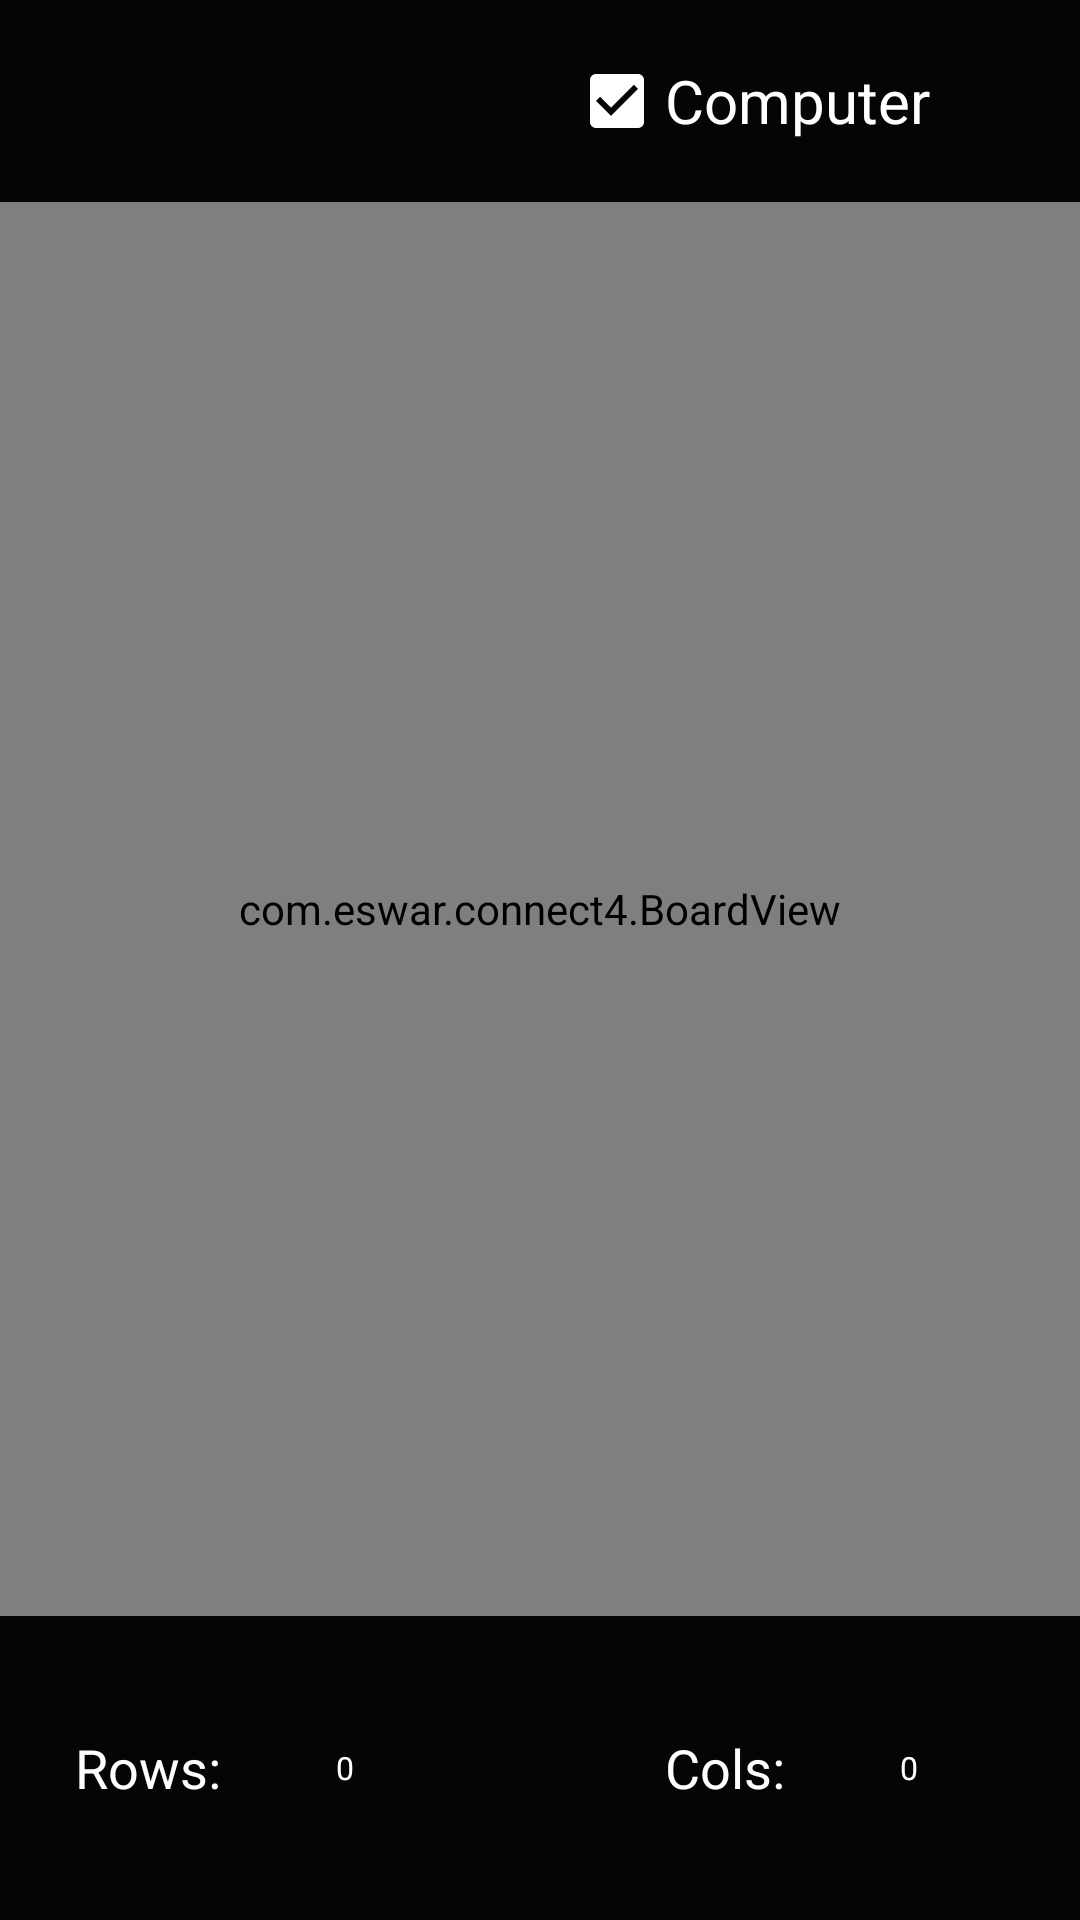

Here is an Android app screen rendered from its layout file. Give the layout XML and the strings, colors and styles it references.
<!-- AndroidManifest.xml: application theme AppTheme -->
<!-- res/layout/activity_main.xml -->
<?xml version="1.0" encoding="utf-8"?>
<LinearLayout xmlns:android="http://schemas.android.com/apk/res/android"
    xmlns:app="http://schemas.android.com/apk/res-auto"
    xmlns:tools="http://schemas.android.com/tools"
    android:layout_width="match_parent"
    android:layout_height="match_parent"
    tools:context=".MainActivity"
    android:orientation="vertical"
    android:id="@+id/ll_test_layout"
    android:background="@color/black">

    <LinearLayout
        android:layout_width="match_parent"
        android:layout_height="0dp"
        android:id="@+id/undo_redo_layout"
        android:orientation="horizontal"
        android:gravity="center"
        android:layout_weight="2">
        <Button
            android:layout_width="30dp"
            android:layout_height="30dp"
            android:id="@+id/btn_undo"
            android:background="@drawable/ic_undo"
            android:layout_marginRight="20dp"
            android:layout_marginEnd="20dp"
            android:padding="10dp"/>
        <Button
            android:layout_width="30dp"
            android:layout_height="30dp"
            android:id="@+id/btn_redo"
            android:background="@drawable/ic_refresh"
            android:layout_marginLeft="20dp"
            android:layout_marginStart="20dp"
            android:layout_marginRight="20dp"
            android:layout_marginEnd="20dp"/>

        <CheckBox
            android:layout_width="wrap_content"
            android:layout_height="wrap_content"
            android:id="@+id/check_box"
            android:text="@string/computer"
            android:textColor="@color/white"
            android:textSize="20sp"
            android:backgroundTint="@color/white"
            android:buttonTint="@color/white"
            android:layout_marginLeft="20dp"
            android:layout_marginStart="20dp"
            android:checked="true"/>


        </LinearLayout>
    <LinearLayout
        android:layout_width="match_parent"
        android:layout_height="0dp"
        android:layout_weight="14"
        android:id="@+id/board_layout"
        android:orientation="vertical">
        <com.eswar.connect4.BoardView
            android:layout_width="match_parent"
            android:layout_height="match_parent"
            android:id="@+id/board_view"/>
    </LinearLayout>

    <RelativeLayout
        android:id="@+id/result_dimensions_layout"
        android:layout_width="match_parent"
        android:layout_height="0dp"
        android:layout_weight="3"
        android:orientation="horizontal">

        <TextView
            android:id="@+id/rows_text"
            android:layout_width="wrap_content"
            android:layout_height="match_parent"
            android:layout_alignParentStart="true"
            android:layout_alignParentLeft="true"
            android:layout_marginStart="25dp"
            android:layout_marginLeft="25dp"
            android:gravity="center_vertical"
            android:text="@string/rows"
            android:textColor="@color/white"
            android:textSize="18sp" />

        <NumberPicker
            android:id="@+id/rows_picker"
            android:layout_width="wrap_content"
            android:layout_height="wrap_content"
            android:layout_marginStart="5dp"
            android:layout_marginLeft="5dp"
            android:layout_toEndOf="@+id/rows_text"
            android:layout_toRightOf="@+id/rows_text"
            android:scaleY="0.75"
            android:scaleX="0.75">

        </NumberPicker>

        <TextView
            android:layout_width="wrap_content"
            android:layout_height="match_parent"
            android:id="@+id/cols_text"
            android:layout_marginEnd="5dp"
            android:layout_marginRight="5dp"
            android:layout_toStartOf="@+id/cols_picker"
            android:layout_toLeftOf="@+id/cols_picker"
            android:gravity="center_vertical"
            android:text="@string/cols"
            android:textColor="@color/white"
            android:textSize="18sp" />

        <NumberPicker
            android:id="@+id/cols_picker"
            android:layout_width="wrap_content"
            android:layout_height="wrap_content"
            android:layout_alignParentEnd="true"
            android:layout_alignParentRight="true"
            android:layout_marginEnd="25dp"
            android:layout_marginRight="25dp"
            android:scaleY="0.75"
            android:scaleX="0.75">

        </NumberPicker>


    </RelativeLayout>

</LinearLayout>
<!-- resources referenced by this layout -->
<resources>
  <color name="black">#ff050505</color>
  <color name="white">#FFFFFF</color>
  <string name="cols">Cols:\u0020</string>
  <string name="computer">Computer</string>
  <string name="rows">Rows:\u0020</string>
  <style name="AppTheme" parent="Theme.AppCompat.DayNight.NoActionBar">
          
          <item name="colorPrimary">@color/colorPrimary</item>
          <item name="colorPrimaryDark">@color/colorPrimaryDark</item>
          <item name="colorAccent">@color/colorAccent</item>
          <item name="android:textColorPrimary">@color/white</item>
  
  
      </style>
  <color name="colorPrimary">#008577</color>
  <color name="colorPrimaryDark">#00574B</color>
  <color name="colorAccent">#FFFFFF</color>
</resources>
